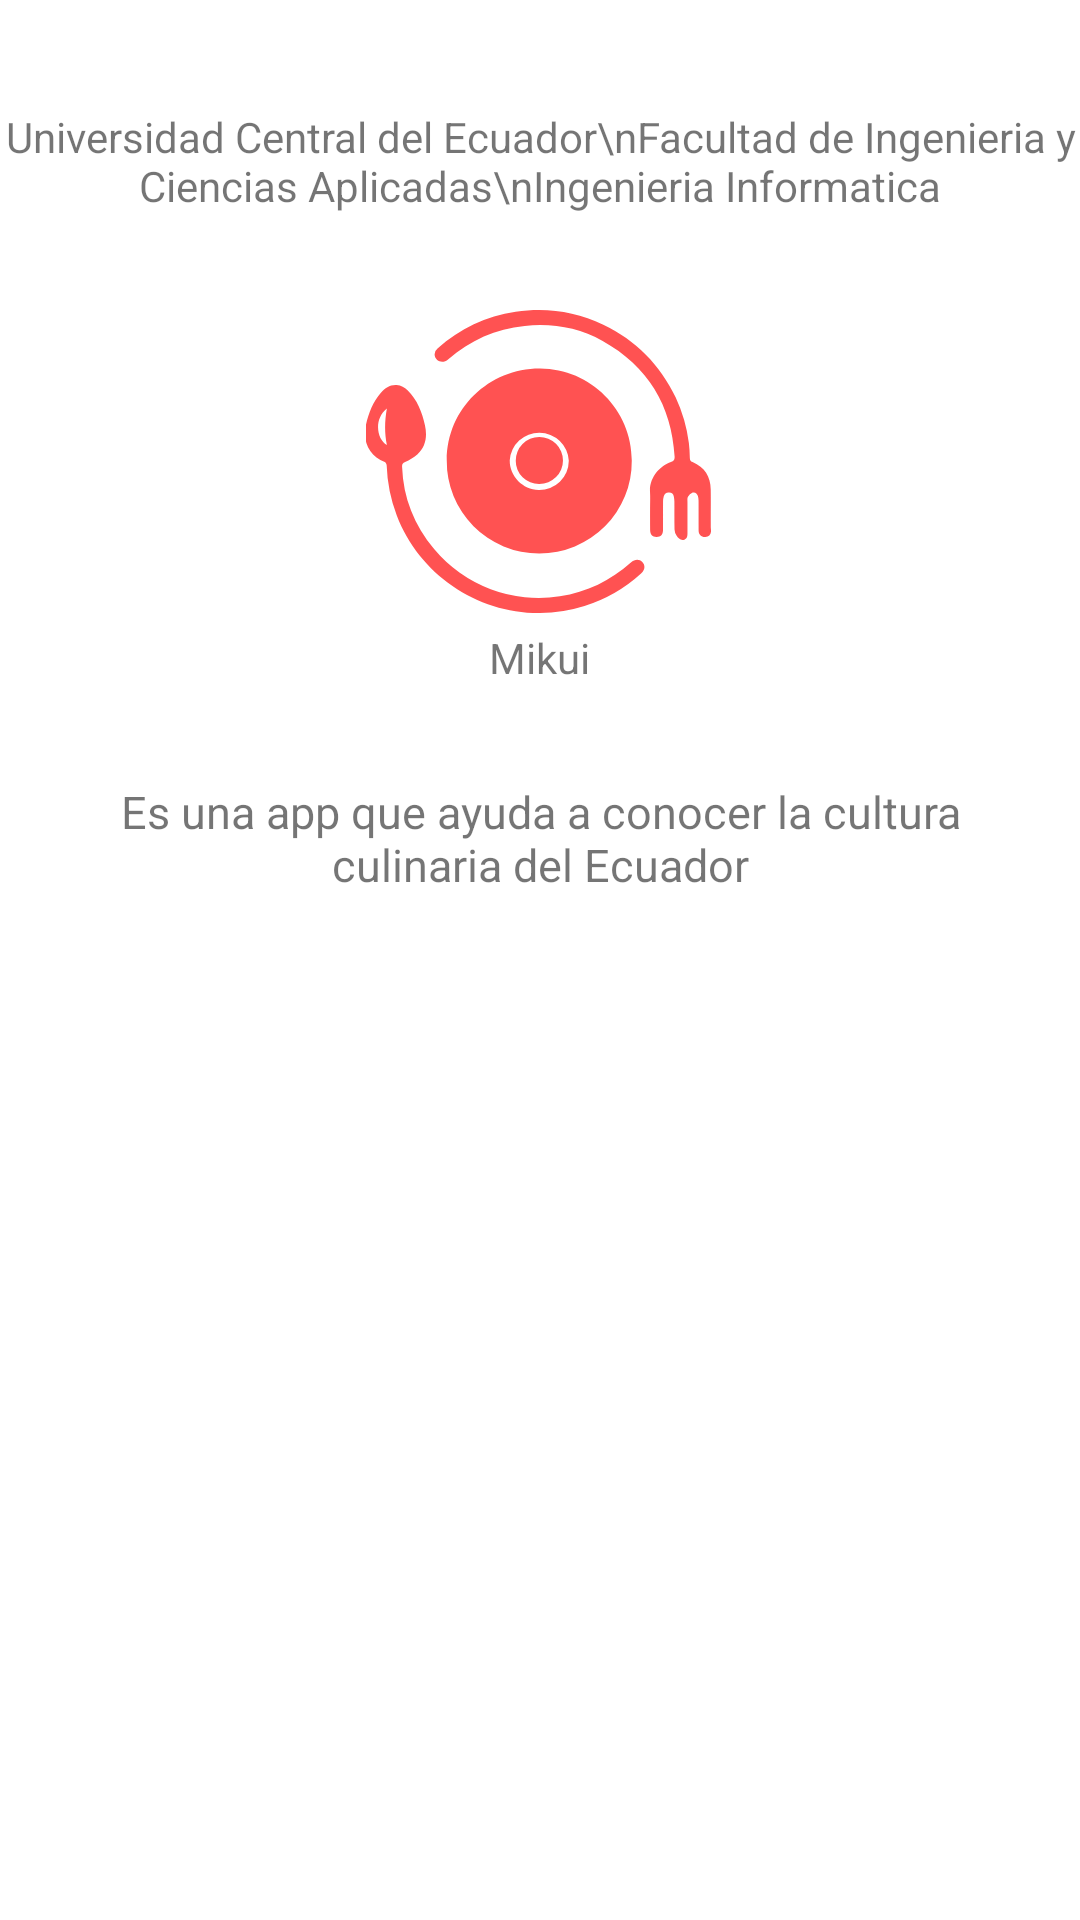

Reconstruct the res/layout file that produces this screen, plus the resources it refers to.
<!-- AndroidManifest.xml: application theme Theme.Mikui -->
<!-- res/layout/fragment_informacion.xml -->
<?xml version="1.0" encoding="utf-8"?>
<androidx.constraintlayout.widget.ConstraintLayout xmlns:android="http://schemas.android.com/apk/res/android"
    xmlns:app="http://schemas.android.com/apk/res-auto"
    xmlns:tools="http://schemas.android.com/tools"
    android:layout_width="match_parent"
    android:layout_height="match_parent"
    tools:context=".view.ui.fragments.InformacionFragment">

    


    <TextView
        android:id="@+id/textView5"
        android:layout_width="wrap_content"
        android:layout_height="wrap_content"
        android:layout_marginTop="36dp"
        android:textAlignment="center"
        android:text="Universidad Central del Ecuador\nFacultad de Ingenieria y Ciencias Aplicadas\nIngenieria Informatica"
        app:layout_constraintEnd_toEndOf="parent"
        app:layout_constraintStart_toStartOf="parent"
        app:layout_constraintTop_toTopOf="parent" />

    <com.google.android.material.imageview.ShapeableImageView
        android:id="@+id/shapeableImageView"
        android:layout_width="115dp"
        android:layout_height="101dp"
        android:layout_marginTop="32dp"
        android:scaleType="centerCrop"
        android:src="@drawable/ic_mikuilogo_vector"
        android:tint="@color/colorAccent"
        app:layout_constraintEnd_toEndOf="parent"
        app:layout_constraintHorizontal_bias="0.498"
        app:layout_constraintStart_toStartOf="parent"
        app:layout_constraintTop_toBottomOf="@+id/textView5"
         />

    <TextView
        android:id="@+id/textView"
        android:layout_width="wrap_content"
        android:layout_height="wrap_content"
        android:text="Mikui"
        app:layout_constraintBottom_toTopOf="@+id/textView4"
        app:layout_constraintEnd_toEndOf="@+id/shapeableImageView"
        app:layout_constraintHorizontal_bias="0.506"
        app:layout_constraintStart_toStartOf="@+id/shapeableImageView"
        app:layout_constraintTop_toBottomOf="@+id/shapeableImageView"
        app:layout_constraintVertical_bias="0.147" />

    










    <TextView
        android:id="@+id/textView4"
        android:layout_width="0dp"
        android:layout_height="wrap_content"
        android:layout_marginStart="20dp"
        android:layout_marginTop="56dp"
        android:layout_marginEnd="20dp"
        android:text="Es una app que ayuda a conocer la cultura culinaria del Ecuador"
        android:textAlignment="center"
        android:textSize="15sp"
        app:layout_constraintEnd_toEndOf="parent"
        app:layout_constraintHorizontal_bias="0.0"
        app:layout_constraintStart_toStartOf="parent"
        app:layout_constraintTop_toBottomOf="@+id/shapeableImageView" />

    <ImageView
        android:id="@+id/eclogo"
        android:layout_width="50dp"
        android:layout_height="50dp"
        android:src="@drawable/ecuador"
        app:layout_constraintEnd_toEndOf="parent"
        app:layout_constraintHorizontal_bias="0.498"
        app:layout_constraintStart_toStartOf="parent"
        app:layout_constraintTop_toBottomOf="@+id/textView4" />

    <androidx.recyclerview.widget.RecyclerView
        android:id="@+id/attachment_recycler_view"
        android:layout_width="wrap_content"
        android:layout_height="wrap_content"
        android:clipToPadding="false"
        android:orientation="horizontal"
        android:overScrollMode="never"
        android:paddingStart="22dp"
        app:layoutManager="androidx.recyclerview.widget.LinearLayoutManager"
        app:layout_constraintBottom_toBottomOf="parent"
        app:layout_constraintEnd_toEndOf="parent"
        app:layout_constraintStart_toStartOf="parent"
        app:layout_constraintTop_toBottomOf="@+id/eclogo"
        app:layout_constraintVertical_bias="0.192" />


</androidx.constraintlayout.widget.ConstraintLayout>
<!-- resources referenced by this layout -->
<resources>
  <color name="colorAccent">#FF5252</color>
  <!-- drawable ic_mikuilogo_vector: vector/xml drawable (drawable, 2586 chars, omitted) -->
  <style name="Theme.Mikui" parent="Theme.MaterialComponents.DayNight.DarkActionBar">
          
          <item name="colorPrimary">@color/purple_500</item>
          <item name="colorPrimaryVariant">@color/purple_700</item>
          <item name="colorOnPrimary">@color/white</item>
          
          <item name="colorSecondary">@color/teal_200</item>
          <item name="colorSecondaryVariant">@color/teal_700</item>
          <item name="colorOnSecondary">@color/black</item>
          
          <item name="android:statusBarColor" tools:targetApi="l">?attr/colorPrimaryVariant</item>
          
      </style>
  <color name="purple_500">#FF6200EE</color>
  <color name="purple_700">#FF3700B3</color>
  <color name="white">#FFFFFFFF</color>
  <color name="teal_200">#FF03DAC5</color>
  <color name="teal_700">#FF018786</color>
  <color name="black">#FF000000</color>
</resources>
